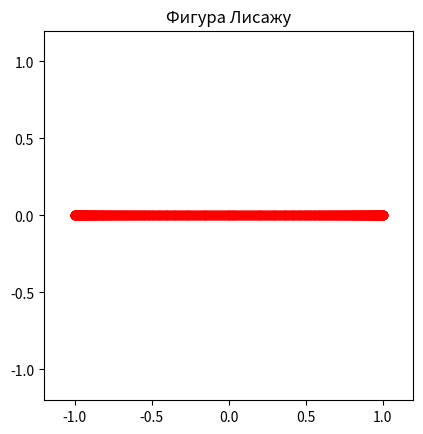

Reproduce this figure in Python.
import matplotlib.pyplot as plt
import matplotlib.animation as animation
import numpy as np

fig, ax = plt.subplots()
xdata, ydata = [], []
ln, = plt.plot([], [], 'r-o')
ax.set_xlim(-1.2, 1.2)
ax.set_ylim(-1.2, 1.2)
ax.set_aspect('equal')
ax.set_title('Фигура Лисажу')
def update_plot(frame, a):
    frequency_x = 1
    frequency_y = frame / 100
    t = np.linspace(0, 10, 500)
    x = np.sin(2 * np.pi * frequency_x * t)
    y = np.sin(2 * np.pi * frequency_y * t)
    ln.set_data(x, y)
    return ln,

ani = animation.FuncAnimation(fig, update_plot, frames=100, fargs=(1,), interval=20, blit=True)
plt.show()